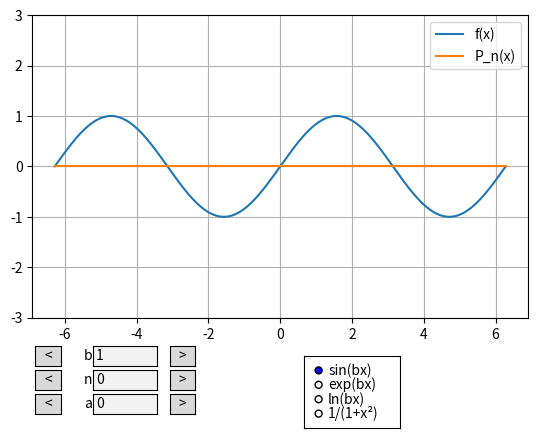

Write Python code to recreate this figure.
# Library imports
import sympy as sympy
import numpy as numpy 
import matplotlib.pyplot as mpl
from matplotlib.widgets import TextBox, Button, RadioButtons



# Set up variables and function
x, a, b = sympy.symbols('x a b') # variables
b_val = 1

functions = {
    'sin(bx)': sympy.sin(b * x),
    'exp(bx)': sympy.exp(b *x),
    'ln(bx)': sympy.log(b * x),
    '1/(1+x²)': 1 / (1 + x**2)
}
    # functions is a dictionary: maps keys ('' labels) that are searched, onto values (sympy expressions) that you get back

f_label = 'sin(bx)' # start sin(1x) by default
f = functions[f_label].subs(b, b_val) # rebuild f according to user selection




# Build upt Taylor series loop
def taylor_polynomial(f, x, a, n):
    polynomial = 0
    for k in range(n + 1): # every int. from 0 to n inclusive
        term = sympy.diff(f, x, k).subs(x, a) / sympy.factorial(k) * (x - a)**k
        polynomial = polynomial + term
    return polynomial



# Build the plot
x_vals = numpy.linspace(-2*numpy.pi, 2*numpy.pi, 500)
f_vals = numpy.array([float(f.subs(x, val1)) for val1 in x_vals])
    # list comprehension loops through all x_vals, subs into f and puts in array

a_val = 0 # Defaultl Maclaurin
n_val = 0

p_vals = numpy.array([float(taylor_polynomial(f, x, a_val, n_val).subs(x,val)) for val in x_vals])

fig, ax = mpl.subplots()
mpl.subplots_adjust(bottom=0.25)
line_f, = ax.plot(x_vals, f_vals, label='f(x)')
line_p, = ax.plot(x_vals, p_vals, label='P_n(x)')
    # comma needed to take from list to line

ax.legend()
ax.grid(True) # must be capital
ax.set_ylim(-3, 3) # make adaptable



# n, a, and b boxes and arrows for user input, plus radio buttons widget for function selection
ax_box_n = mpl.axes([0.22,0.1,0.1,0.04]) # define axes regions before widget creation below
ax_left_n = mpl.axes([0.13,0.1,0.04,0.04])
ax_right_n = mpl.axes([0.34,0.1,0.04,0.04])

ax_box_a = mpl.axes([0.22,0.05,0.1,0.04])
ax_left_a = mpl.axes([0.13,0.05,0.04,0.04])
ax_right_a = mpl.axes([0.34,0.05,0.04,0.04])

ax_box_b = mpl.axes([0.22,0.15,0.1,0.04])
ax_left_b = mpl.axes([0.13,0.15,0.04,0.04])
ax_right_b = mpl.axes([0.34,0.15,0.04,0.04])

ax_radio = mpl.axes([0.55,0.02,0.15,0.15])
    # widget locations in % from: [left, bottom, width, height]

box_n = TextBox(ax_box_n, 'n', initial = str(n_val)) # str converts value to string (for Textbox)
btn_left_n = Button(ax_left_n, '<') # region and label
btn_right_n = Button(ax_right_n, '>')

box_a = TextBox(ax_box_a, 'a', initial = str(a_val)) # str converts value to string
btn_left_a = Button(ax_left_a, '<') # region and label
btn_right_a = Button(ax_right_a, '>')

box_b = TextBox(ax_box_b, 'b', initial = str(b_val))
btn_left_b = Button(ax_left_b, '<')
btn_right_b = Button(ax_right_b, '>')

radio = RadioButtons(ax_radio, list(functions.keys())) # grab labels (function options) as list and make clickable options
    # btn_left and btn_right will be called at the end of the widget interactions section, next
    # box_ will come before that, when defining the user interaction functions



# Handle updates to a and n sumbissions or widget interactions
def update_plot():
    f_vals = numpy.array([float(f.subs(x, val1)) for val1 in x_vals])
    p_vals = numpy.array([float(taylor_polynomial(f, x, a_val, n_val).subs(x, val2)) for val2 in x_vals])
    line_f.set_ydata(f_vals) # set_y replaces Taylor P y-values with new values, no x array regen
    line_p.set_ydata(p_vals)
    fig.canvas.draw_idle() # draw_idle tells matplotlib to redraw the figure efficiently

def select_function(label):
    global f_label, f
    f_label = label # update global tracker to new function name
    f = functions[f_label].subs(b, b_val)
    update_plot

# text submissions handled when pressing enter in the wdiget:

def submit_n(text): # text arg passed in by mpl, text for TextBox. In this case, a number
    global n_val # modifies global variable directly, no new variables
    n_val = max(0, int(float(text))) # compares value and returns higher (positive only). Textbox -> integer
    update_plot()

def submit_a(text):
    global a_val 
    a_val = float(text) # any a value is fine
    update_plot()

def submit_b(text):
    global b_val, f # b and f are both globals (and submit_b rebuilds f with the new b_val, unlike n & a)
    b_val = max(1, int(float(text)))
    f = functions[f_label].subs(b, b_val) # look up f_label in functions, use b_val
    update_plot()

# click left and right handled on arrow widget click events, n, a, and b:

def click_left_n(event): # event arg for mpl mouse event object
    global n_val
    n_val = max(0, n_val - 1) # still need to prevent from going <0
    box_n.set_val(str(n_val)) # update box text with new value (n-1). .set_val is in mpl's TextBox object
    update_plot()

def click_right_n(event):
    global n_val
    n_val += 1
    box_n.set_val(str(n_val))
    update_plot()

def click_left_a(event):
    global a_val
    a_val -= 0.1 # tenths place adjustments
    box_a.set_val(str(round(a_val, 2))) # round to 2 decimal places
    update_plot()

def click_right_a(event):
    global a_val
    a_val += 0.1
    box_a.set_val(str(round(a_val, 2)))
    update_plot()

def click_left_b(event):
    global b_val, f
    b_val = max(1, b_val - 1)
    box_b.set_val(str(b_val))
    f = functions[f_label].subs(b, b_val)
    update_plot()

def click_right_b(event):
    global b_val, f
    b_val += 1
    box_b.set_val(str(b_val))
    f = functions[f_label].subs(b, b_val)
    update_plot()

box_n.on_submit(submit_n) # on_submit - when user presses enter in text box
box_a.on_submit(submit_a)
box_b.on_submit(submit_b)
btn_left_n.on_clicked(click_left_n) # on_clicked - button widget click
btn_right_n.on_clicked(click_right_n)
btn_left_a.on_clicked(click_left_a)
btn_right_a.on_clicked(click_right_a)
btn_left_b.on_clicked(click_left_b)
btn_right_b.on_clicked(click_right_b)

radio.on_clicked(select_function)


mpl.show()
